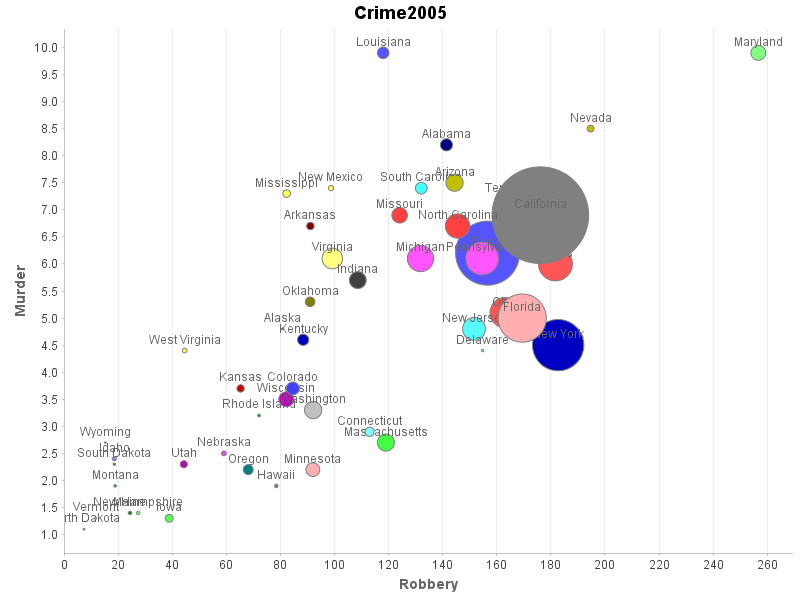

The file beside this chart, header and first rows:
# csv2chart.chart=bubble
#
State, Murder, Robbery, Population
Alabama, 8.2, 141.4, 4627851
Alaska, 4.8, 80.9, 686293
Arizona, 7.5, 144.4, 6500180
Arkansas, 6.7, 91.1, 2855390
California, 6.9, 176.1, 36756666
Colorado, 3.7, 84.6, 4861515
Connecticut, 2.9, 113, 3501252
Delaware, 4.4, 154.8, 873092
Florida, 5, 169.4, 18328340
Georgia, 6.2, 154.8, 9685744
Hawaii, 1.9, 78.5, 1288198
Idaho, 2.4, 18.6, 1523816
Illinois, 6, 181.7, 12901563
Indiana, 5.7, 108.6, 6376792
Iowa, 1.3, 38.9, 3002555
Kansas, 3.7, 65.3, 2802134
Kentucky, 4.6, 88.4, 4269245
Louisiana, 9.9, 118, 4410796
Maine, 1.4, 24.4, 1316456
Maryland, 9.9, 256.7, 5633597
Massachusetts, 2.7, 119, 6497967
Michigan, 6.1, 131.8, 10003422
Minnesota, 2.2, 92, 5220393
Mississippi, 7.3, 82.3, 2938618
Missouri, 6.9, 124.1, 5911605
Montana, 1.9, 18.9, 967440
Nebraska, 2.5, 59.1, 1783432
Nevada, 8.5, 194.7, 2600167
New Hampshire, 1.4, 27.4, 1315809
New Jersey, 4.8, 151.6, 8682661
New Mexico, 7.4, 98.7, 1984356
New York, 4.5, 182.7, 19490297
North Carolina, 6.7, 145.5, 9222414
North Dakota, 1.1, 7.4, 641481
Ohio, 5.1, 163.1, 11485910
Oklahoma, 5.3, 91, 3642361
Oregon, 2.2, 68.1, 3790060
Pennsylvania, 6.1, 154.6, 12448279
Rhode Island, 3.2, 72.1, 1050788
South Carolina, 7.4, 132.1, 4479800
South Dakota, 2.3, 18.6, 804194
Tennessee, 7.2, 167.3, 6214888
Texas, 6.2, 156.6, 24326974
Utah, 2.3, 44.3, 2736424
Vermont, 1.3, 11.7, 621270
Virginia, 6.1, 99.2, 7769089
Washington, 3.3, 92.1, 6549224
West Virginia, 4.4, 44.6, 1814468
Wisconsin, 3.5, 82.2, 5627967
Wyoming, 2.7, 15.3, 532668
